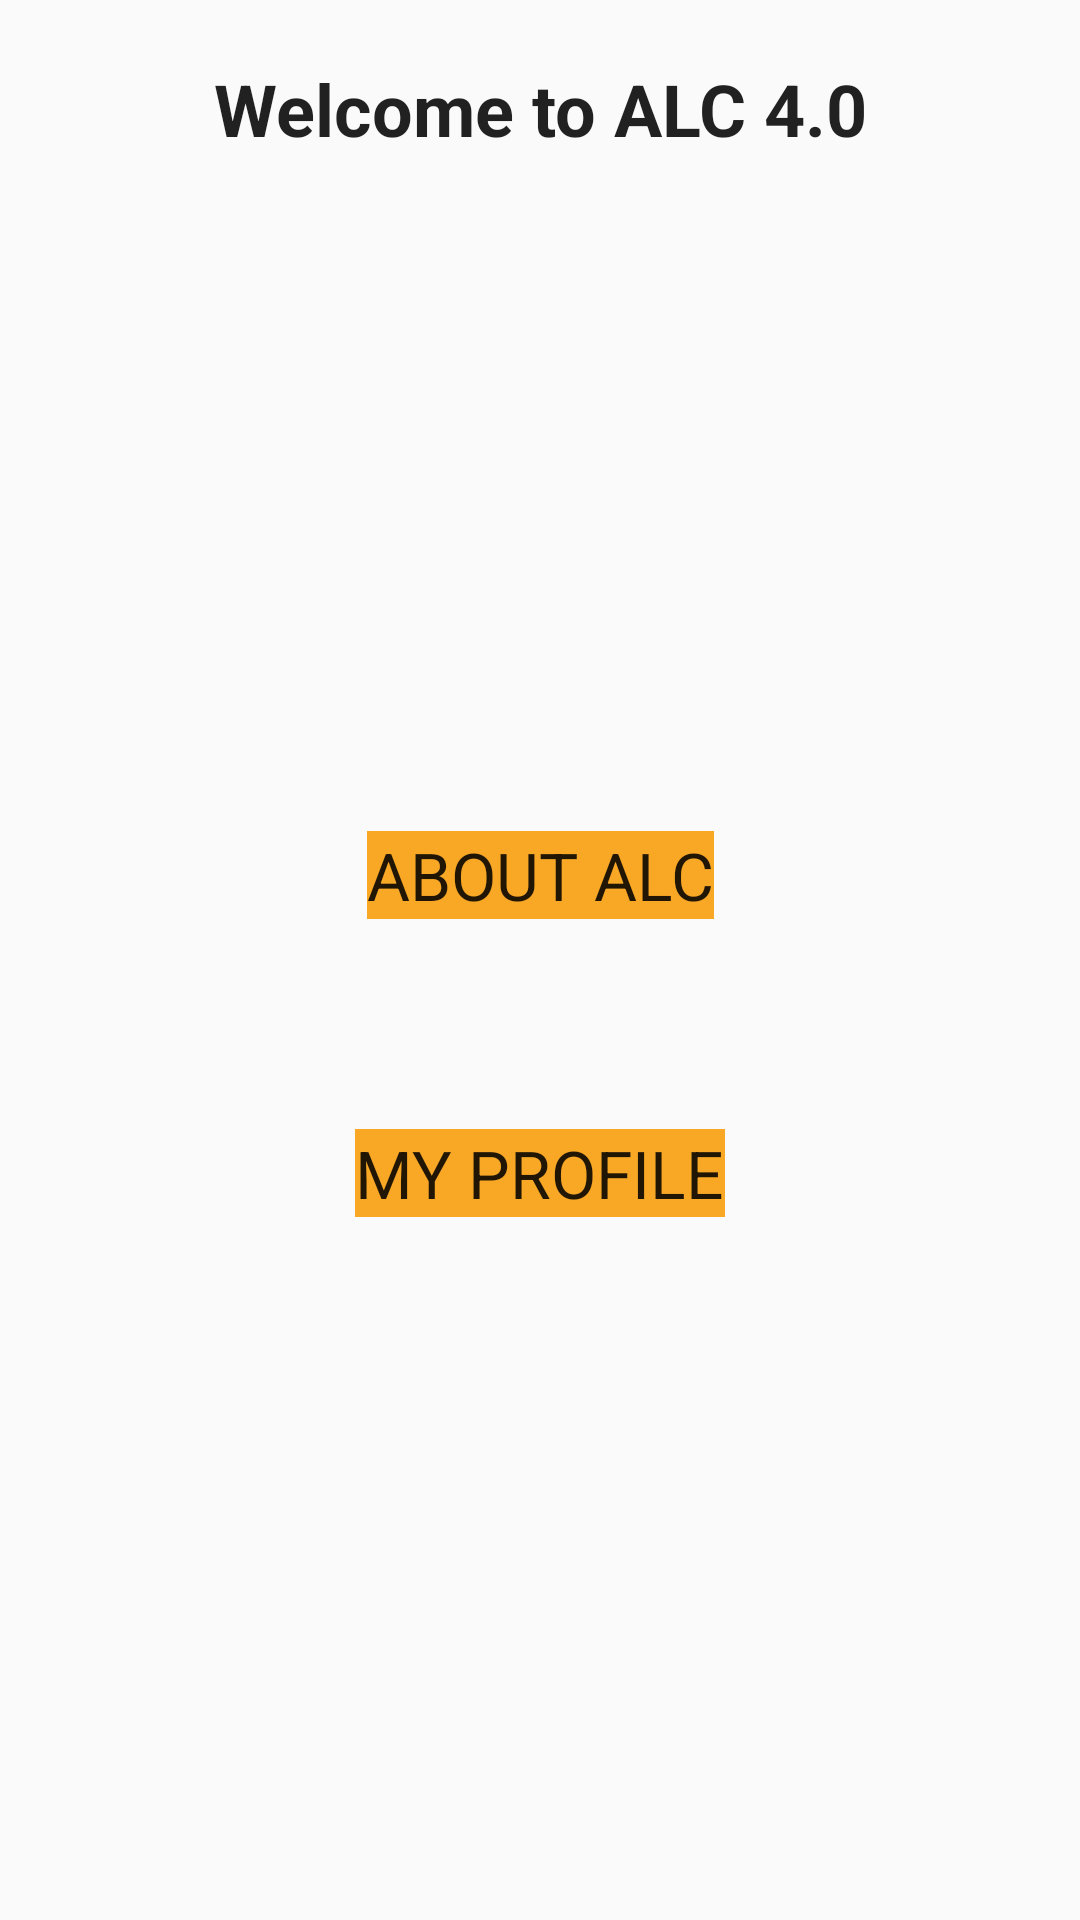

Produce the Android XML layout that renders to this screen, including the resource entries it uses.
<!-- AndroidManifest.xml: application theme AppTheme -->
<!-- res/layout/activity_main.xml -->
<?xml version="1.0" encoding="utf-8"?>
<android.support.constraint.ConstraintLayout xmlns:android="http://schemas.android.com/apk/res/android"
    xmlns:app="http://schemas.android.com/apk/res-auto"
    xmlns:tools="http://schemas.android.com/tools"
    android:layout_width="match_parent"
    android:layout_height="match_parent"
    tools:context=".MainActivity">

    <TextView
        android:id="@+id/welcome_text"
        android:layout_width="wrap_content"
        android:layout_height="wrap_content"
        android:layout_marginStart="8dp"
        android:layout_marginLeft="8dp"
        android:layout_marginTop="20dp"
        android:layout_marginEnd="8dp"
        android:layout_marginRight="8dp"
        android:text="@string/welcome_to_alc_4_0"
        android:textAppearance="@android:style/TextAppearance.Material.Headline"
        android:textStyle="bold"
        app:layout_constraintEnd_toEndOf="parent"
        app:layout_constraintStart_toStartOf="parent"
        app:layout_constraintTop_toTopOf="parent" />

    <TextView
        android:id="@+id/about_alc_text"
        android:layout_width="wrap_content"
        android:layout_height="wrap_content"
        android:layout_marginTop="8dp"
        android:background="@color/homecolor"
        android:onClick="openAlcPage"
        android:text="@string/about_alc"
        android:textAppearance="@android:style/TextAppearance.Material.Large"
        app:layout_constraintBottom_toBottomOf="parent"
        app:layout_constraintEnd_toEndOf="parent"
        app:layout_constraintLeft_toLeftOf="parent"
        app:layout_constraintRight_toRightOf="parent"
        app:layout_constraintStart_toStartOf="parent"
        app:layout_constraintTop_toBottomOf="@+id/welcome_text"
        app:layout_constraintVertical_bias="0.394" />

    <TextView
        android:id="@+id/my_profile_text"
        android:layout_width="wrap_content"
        android:layout_height="wrap_content"
        android:layout_marginStart="8dp"
        android:layout_marginLeft="8dp"
        android:layout_marginTop="8dp"
        android:layout_marginEnd="8dp"
        android:layout_marginRight="8dp"
        android:layout_marginBottom="8dp"
        android:background="@color/homecolor"
        android:onClick="openAboutMe"
        android:text="@string/my_profile"
        android:textAppearance="@android:style/TextAppearance.Material.Large"
        app:layout_constraintBottom_toBottomOf="parent"
        app:layout_constraintEnd_toEndOf="parent"
        app:layout_constraintStart_toStartOf="parent"
        app:layout_constraintTop_toBottomOf="@+id/about_alc_text"
        app:layout_constraintVertical_bias="0.215" />

</android.support.constraint.ConstraintLayout>
<!-- resources referenced by this layout -->
<resources>
  <color name="homecolor">#f9a825</color>
  <string name="about_alc">ABOUT ALC</string>
  <string name="my_profile">MY PROFILE</string>
  <string name="welcome_to_alc_4_0">Welcome to ALC 4.0</string>
  <style name="AppTheme" parent="Theme.AppCompat.Light.DarkActionBar">
          
          <item name="colorPrimary">@color/colorPrimary</item>
          <item name="colorPrimaryDark">@color/colorPrimaryDark</item>
          <item name="colorAccent">@color/colorAccent</item>
      </style>
  <color name="colorPrimary">#3359DF</color>
  <color name="colorPrimaryDark">#3359DF</color>
  <color name="colorAccent">#d81b3b</color>
</resources>
